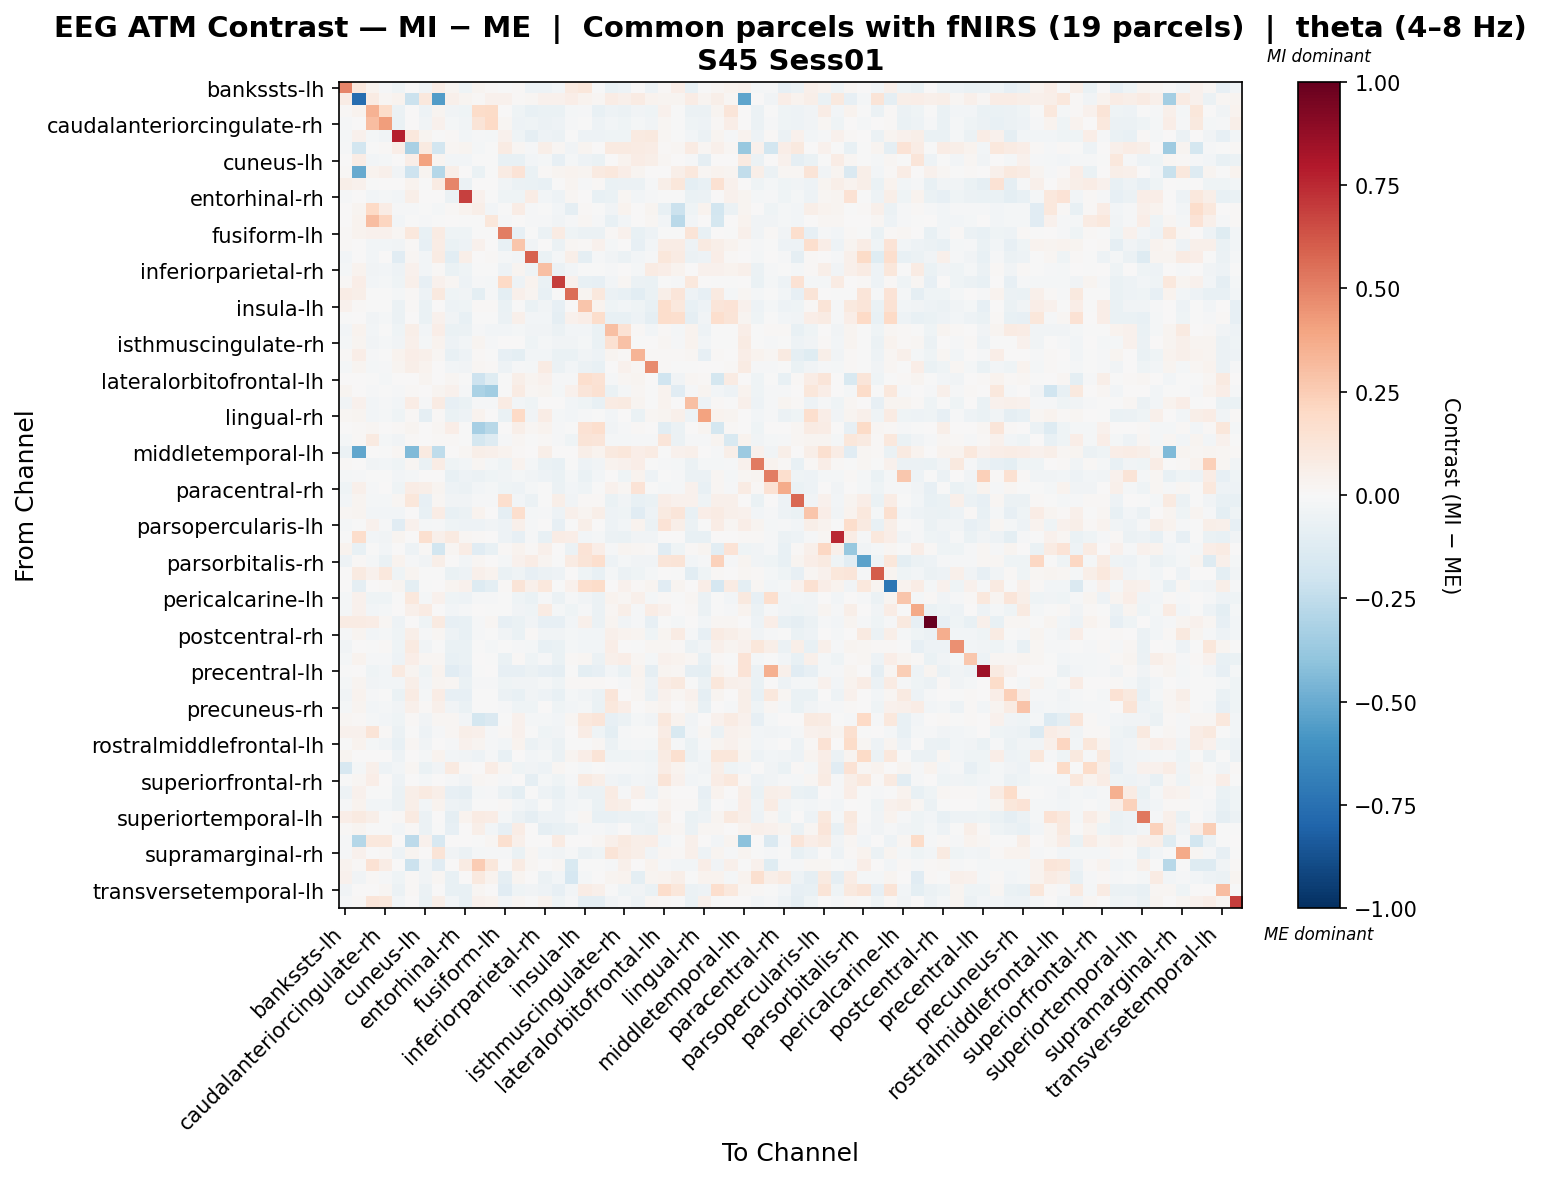

The data file committed next to this chart (first rows):
, bankssts-lh, bankssts-rh, caudalanteriorcingulate-lh, caudalanteriorcingulate-rh, caudalmiddlefrontal-lh, caudalmiddlefrontal-rh, cuneus-lh, cuneus-rh, entorhinal-lh, entorhinal-rh, frontalpole-lh, frontalpole-rh, fusiform-lh, fusiform-rh, inferiorparietal-lh, inferiorparietal-rh, inferiortemporal-lh, inferiortemporal-rh, insula-lh, insula-rh, isthmuscingulate-lh, isthmuscingulate-rh, lateraloccipital-lh
bankssts-lh, 0.4886, 0.1018, 0.03562, -0.01171, -0.04539, 0.005215, -0.0367, 0.07556, 0.02987, -0.03963, 0.02754, 0.0128, -0.006079, 0.01316, -0.04891, -0.05071, -0.02613, 0.08685, 0.116, -0.0008395, -0.06745, -0.04895, 0.001558
bankssts-rh, 0.07105, -0.7612, 0.07927, 0.01631, 0.03494, -0.2123, 0.104, -0.5614, 0.05077, 0.02965, 0.01236, 0.04054, 0.04105, 0.01154, 0.01631, 0.04616, 0.04451, 0.06347, 0.03263, 0.01863, 0.07401, 0.04732, 0.08386
caudalanteriorcingulate-lh, 0.01541, 0.03252, 0.3514, 0.1838, -0.0571, 0.002169, -0.04816, 0.02391, -0.03798, -0.04268, 0.1847, 0.1951, 0.006415, -0.04654, -0.07136, -0.06477, -0.06561, -0.016, -0.01387, -0.07122, -0.0543, -0.06008, -0.0313
caudalanteriorcingulate-rh, -0.01431, 0.001926, 0.3103, 0.4169, -0.0642, 0.006084, -0.03655, 0.04358, -0.02081, -0.03587, 0.1264, 0.2018, 0.01784, -0.05296, -0.0438, -0.05564, -0.04741, -0.01475, -0.007385, -0.04946, -0.02643, -0.04635, -0.02114
caudalmiddlefrontal-lh, -0.02111, 0.04122, -0.01664, -0.03387, 0.7797, 0.1054, 0.02924, -0.002714, 0.01399, -0.03007, -0.009654, -0.01582, 0.04429, -0.04092, -0.09272, -0.05269, -0.06126, -0.007187, -0.05164, -0.05105, -0.0432, -0.04527, 0.09276
caudalmiddlefrontal-rh, -0.01403, -0.1853, -0.001897, 0.01163, 0.06596, -0.3207, 0.08968, -0.1812, 0.0231, 0.03027, -0.01635, -0.007068, 0.08512, 0.01665, -0.01076, 0.05749, 0.01902, -0.03317, 0.03069, 0.007671, 0.08753, 0.08838, 0.08279
cuneus-lh, 0.001925, 0.07675, -0.02794, -0.01589, 0.002442, 0.06418, 0.4026, 0.02612, -0.02397, -0.02887, -0.004098, -0.002765, -0.07191, -0.07293, -0.02385, -0.01785, -0.08161, -0.0208, -0.05398, -0.06523, 0.005008, 0.03295, 0.07614
cuneus-rh, 0.008763, -0.5022, 0.03897, 0.05042, -0.03571, -0.2074, 0.02579, -0.2831, 0.0551, 0.0, -0.06398, -0.006858, 0.08087, 0.1388, -0.06353, 0.01224, 0.02722, 0.03164, 0.02811, 0.09036, 0.1059, 0.06735, 0.02811
entorhinal-lh, 0.05795, 0.04495, -0.007706, 0.007305, 0.006168, 0.03857, -0.007271, 0.07969, 0.4895, -0.06063, 0.00316, 0.0, -0.0374, -0.05641, -0.06572, -0.0745, -0.007571, 0.02551, -0.01188, 0.01477, -0.07006, -0.05768, -0.05821
entorhinal-rh, -0.01472, 0.003137, -0.02631, -0.01902, -0.02549, 0.05525, 0.0009297, 0.0, -0.06229, 0.6845, 0.04449, -0.002714, -0.04129, -0.04148, 0.0777, -0.02942, -0.05324, 0.01568, 0.001736, -0.07489, -0.0626, 0.02322, -0.02362
frontalpole-lh, 0.003441, 0.02355, 0.1984, 0.07282, -0.01337, -0.01078, -0.005991, -0.02223, 0.01191, 0.03259, 0.05748, -0.02987, -0.0008173, 0.07523, -0.01536, -0.004951, -0.03119, -0.08998, 0.01315, -0.00452, -0.03901, 0.03898, 0.007773
frontalpole-rh, 0.00477, 0.03226, 0.3072, 0.2112, -0.02969, -0.00365, -0.01154, -0.007161, 0.0, -0.004607, -0.007723, 0.1168, -0.009859, 0.004171, -0.009324, -0.01484, -0.03854, -0.0155, 0.02103, -0.01278, -0.07546, -0.03071, 0.0001763
fusiform-lh, 0.01138, 0.03412, 0.04561, 0.0413, 0.01825, 0.1061, -0.0728, 0.08582, -0.04145, -0.04633, -0.001236, -0.003401, 0.5082, -0.07886, -0.004482, -0.05691, 0.08085, -0.04258, -0.05739, -0.05512, 0.01052, 0.04654, -0.07155
fusiform-rh, 0.01188, 0.007111, -0.03072, -0.02669, -0.03877, 0.009266, -0.07894, 0.07585, -0.06571, -0.05215, 0.04611, 0.0003705, -0.07779, 0.2777, -0.03374, 0.00152, -0.05478, 0.02112, 0.01035, 0.04621, -0.02133, 0.001814, -0.08178
inferiorparietal-lh, -0.0296, 0.003586, -0.02475, 0.003081, -0.1117, 0.01904, -0.02386, 0.08207, -0.102, 0.05836, 0.007138, 0.01455, -0.02089, -0.02503, 0.5919, -0.07026, -0.01797, 0.05792, -0.08822, -0.01088, -0.03799, -0.05658, -0.02513
inferiorparietal-rh, -0.01574, 0.03223, -0.03591, -0.02628, -0.04702, 0.03972, -0.0245, 0.009208, -0.06324, -0.04267, -0.002737, -0.006387, -0.05335, 0.0299, -0.0457, 0.298, -0.05585, -0.02889, -0.002282, -0.00404, -0.01424, 0.001384, -0.01817
inferiortemporal-lh, 0.009414, 0.0672, -0.02686, -0.02214, -0.04113, 0.04773, -0.0846, 0.04062, 0.02171, -0.05264, -0.01492, -0.01615, 0.1979, -0.04721, 0.03898, -0.06576, 0.6921, 0.04007, -0.07435, -0.08179, -0.02765, 0.01759, -0.06016
inferiortemporal-rh, 0.07157, 0.06181, -0.007581, -0.004412, -0.01585, 0.007836, -0.05396, 0.09632, -0.04401, -0.03462, -0.09386, -0.009599, -0.09535, 0.04794, 0.02457, -0.07096, -0.003964, 0.5547, 0.02528, 0.1062, -0.06006, -0.07345, -0.102
insula-lh, 0.04161, 0.008032, -0.004201, -0.001722, -0.05668, 0.0147, -0.06315, 0.007183, -0.05278, -0.04562, 0.01032, 0.00953, -0.06521, -0.005637, -0.06437, -0.03647, -0.08362, 0.001435, 0.2797, 0.03533, -0.04046, -0.02872, -0.04426
insula-rh, -0.002326, 0.002125, -0.03859, -0.02289, -0.05665, 0.003426, -0.06969, 0.04596, -0.03441, -0.07558, -0.006316, -0.006736, -0.05863, 0.04727, -0.02973, -0.02833, -0.087, 0.04484, 0.06685, 0.1725, -0.07462, -0.07589, -0.05161
isthmuscingulate-lh, -0.02895, 0.03291, -0.02501, -0.006591, -0.04119, 0.05902, -0.0279, 0.06463, -0.06442, -0.05842, -0.009237, -0.02957, -0.02375, -0.02031, -0.03443, -0.03191, -0.05526, -0.02716, -0.02818, -0.06345, 0.3025, 0.144, 0.01357
isthmuscingulate-rh, -0.01879, 0.02574, -0.03434, -0.02244, -0.03836, 0.05421, -0.01722, 0.0383, -0.05295, -0.02368, 0.02742, -0.0127, 0.0005424, 0.0005599, -0.04325, -0.02342, -0.03558, -0.03284, -0.01812, -0.06888, 0.1516, 0.2952, -0.00659
lateraloccipital-lh, 0.0136, 0.06399, -0.01264, -0.00249, 0.03622, 0.06387, 0.05358, 0.02249, -0.07268, -0.04742, 0.01047, -0.0004929, -0.08511, -0.09459, -0.02835, -0.02712, -0.06626, -0.06264, -0.03456, -0.05258, 0.02432, 0.01291, 0.3371
lateraloccipital-rh, -0.01865, 0.0237, -0.02041, -0.01247, 0.02388, 0.05511, 0.03608, 0.001634, -0.02977, -0.03607, 0.02086, 0.01417, -0.05018, -0.00933, -0.01588, 0.08241, -0.05885, -0.02799, -0.06045, -0.07748, 0.001007, 0.04135, 0.01689
lateralorbitofrontal-lh, 0.003952, 0.006683, -0.006107, -0.01798, 0.00494, 0.006209, 0.02682, 0.00129, 0.01927, -0.005065, -0.2082, -0.1224, -0.003724, 0.05879, 0.0308, 0.04594, -0.01279, -0.01547, 0.1676, 0.1408, -0.01336, 0.0163, 0.02382
lateralorbitofrontal-rh, 0.02564, 0.007301, -0.009615, -0.0008176, -0.01302, 0.01368, 0.005746, 0.02966, 0.04183, -0.00845, -0.3179, -0.3466, -0.003273, 0.07836, 0.01877, 0.02681, -0.02233, 0.0443, 0.1211, 0.1519, -0.06973, -0.02165, 0.0165
lingual-lh, -0.03333, 0.04193, -0.02779, -0.01503, -0.02847, 0.077, -0.01255, 0.07967, -0.08287, -0.06299, -0.01533, -0.009703, 0.08182, -0.02962, -0.04001, 0.007726, 0.003952, -0.02375, -0.0426, -0.0731, 0.084, 0.08682, 0.02853
lingual-rh, 0.0196, 0.0236, -0.0269, -0.022, -0.0455, 0.01449, -0.08847, 0.01322, -0.06367, -0.05264, 0.03812, 0.001004, -0.06793, 0.2012, -0.03162, 0.07374, -0.02102, -0.03105, -0.01324, -0.003403, -0.02966, 0.004114, -0.0645
medialorbitofrontal-lh, 0.001686, 0.01547, 0.01942, 0.005177, 0.01117, 0.02826, 0.001044, 0.01925, 0.06512, -0.002406, -0.329, -0.2809, 0.001105, 0.06188, 0.02255, 0.0345, -0.01458, -0.001203, 0.1447, 0.1656, -0.03594, -0.009363, 0.01488
medialorbitofrontal-rh, -0.02245, 0.009706, 0.09067, -0.02042, -0.03159, 0.0083, 0.005993, 0.008251, 0.009889, -0.0001061, -0.1755, -0.1319, -0.01437, 0.02147, -0.001871, 0.009684, -0.009221, -0.04446, 0.1289, 0.1173, -0.02144, -0.01686, -0.009186
middletemporal-lh, -0.05924, -0.5187, 0.003318, -0.001569, 0.01742, -0.4397, 0.09332, -0.251, 0.0, 0.01659, 0.05737, 0.05048, 0.03898, 0.0141, 0.001691, 0.0564, 0.0, 0.00348, 0.06055, 0.03567, 0.09787, 0.112, 0.06304
middletemporal-rh, 0.0147, 0.0, -0.03485, -0.0299, -0.04023, 0.01996, -0.07014, 0.0728, -0.0433, -0.02837, 0.02254, -0.01769, -0.04013, 0.03866, -0.02112, -0.06299, -0.07645, -0.006093, -0.04857, -0.03609, 0.03266, 0.04335, 0.06616
paracentral-lh, -0.01678, -0.01259, -0.002587, -0.003945, -0.02385, -0.02055, 0.00582, 0.005811, -0.07584, -0.04832, -0.05894, -0.04141, -0.03407, -0.01959, -0.0327, -0.05168, -0.06719, -0.01683, -0.06714, -0.02457, 0.0007834, -0.04094, 0.03856
paracentral-rh, -0.04026, 0.05361, -0.009547, 0.005024, -0.04651, 0.07413, 0.06185, 0.02552, -0.05369, -0.05631, -0.02882, -0.01925, -0.04384, -0.04763, -0.0202, -0.004041, -0.05884, -0.02414, -0.04463, -3.055789162164891e-05, 0.03996, 0.02, 0.1347
parahippocampal-lh, -0.02462, 0.02686, -0.01579, -0.02183, 0.01781, 0.116, -0.08309, 0.01825, -0.03818, -0.03205, -0.01194, -0.01107, 0.1686, -0.02527, -0.0592, -0.004338, 0.05848, -0.03545, 0.008448, 0.009815, -0.06919, -0.03308, -0.07186
parahippocampal-rh, 0.0229, 0.02933, -0.02673, -0.02388, -0.02609, 0.004254, -0.07582, 0.07303, -0.07209, -0.06015, 0.03346, 0.002394, -0.09096, 0.1654, -0.02239, -0.01371, -0.0472, 0.05444, 0.02587, 0.06097, -0.05356, -0.03992, -0.1095
parsopercularis-lh, -0.02044, -0.0005372, 0.04681, -0.01131, -0.1128, 0.03976, -0.02121, -0.01488, -0.04524, -0.04771, -0.05155, -0.03624, -0.04961, 0.05359, -0.01521, 0.001772, -0.08092, -0.005439, 0.05561, 0.006071, -0.04826, -0.02461, 0.03416
parsopercularis-rh, -0.003375, 0.1745, -0.02659, -0.03551, 0.02569, 0.0002081, 0.1628, 0.05277, 0.08761, 0.01631, 0.008508, 0.00628, -0.04955, -0.08509, -0.01098, -0.07071, 0.07663, 0.06267, -0.02578, -0.02283, -0.06189, -0.06368, -0.03126
parsorbitalis-lh, 0.03574, -0.07068, -0.005776, -0.02625, 0.004575, -0.05019, 0.01128, -0.1848, 0.01617, 0.07323, -0.1157, -0.07272, 0.01155, 0.03686, 0.01054, 0.05274, 0.002401, -0.05869, 0.1334, 0.06366, -0.008157, 0.02685, 0.01682
parsorbitalis-rh, -0.05073, 0.008978, -0.01629, -0.06657, 0.03846, -0.009519, -0.03145, 0.05492, 0.005393, -0.02662, 0.01595, 0.00107, -0.01769, 0.04095, 0.07042, 0.02711, -0.007614, 0.07844, 0.1306, 0.1663, -0.04915, -0.01798, -0.03145
parstriangularis-lh, 6.55925299561644e-05, 0.08914, 0.04055, 0.1054, -0.04564, 0.02946, -0.002145, -0.0008812, -0.068, -0.05241, 0.05042, 0.03334, -0.06898, -0.04028, -0.08195, -0.06131, -0.05146, 0.007763, -0.04405, -0.07646, -0.0175, -0.06024, -0.04487
parstriangularis-rh, 0.0003489, -0.08696, 0.007523, 0.0081, 0.0291, -0.09859, -0.0008842, 0.0007403, 0.02563, 0.04472, -0.1307, -0.09377, 0.01303, 0.1322, 0.04784, 0.1024, -1.7015998234028372e-05, 0.04337, 0.1673, 0.1809, 0.006042, 0.04207, 0.008076
pericalcarine-lh, -0.02326, 0.04201, -0.04591, -0.04435, -0.006189, 0.1092, -0.02034, 0.04558, -0.04265, -0.0533, -0.009679, -0.01124, -0.002023, -0.04065, -0.06279, -0.01499, -0.05649, -0.01457, -0.03693, -0.05949, 0.0389, 0.02184, 0.05042
pericalcarine-rh, -0.0193, 0.0413, -0.02391, -0.02246, 0.004606, 0.05371, 0.08229, 0.0, -0.02633, -0.008967, 0.00375, -0.002652, -0.007299, -0.03625, -0.04159, 0.08329, -0.01872, -0.04152, -0.0143, -0.06159, 0.02241, 0.05651, -0.01127
postcentral-lh, 0.07849, 0.07946, 0.0761, 0.01668, -0.0475, 0.0008601, -0.04173, 0.09348, -0.07945, -0.0706, -0.01128, 0.02339, -0.08182, -0.0639, -0.03243, -0.07837, -0.08475, -0.02894, 0.0481, -0.05737, 0.02587, -0.03891, -0.01514
postcentral-rh, -0.01191, 0.02916, -0.02655, -0.02276, -0.04572, 0.06054, -0.009331, 0.01928, -0.0488, -0.07368, -0.01021, -0.007795, -0.0327, -0.06562, 0.01429, -0.03659, -0.03747, -0.02078, -0.02932, -0.02439, 0.05092, 0.03151, 0.025
posteriorcingulate-lh, -0.03604, 0.004842, -0.007034, 0.008161, -0.0408, 0.09223, -0.03191, -0.003592, -0.06678, -0.06518, -0.004099, -0.01817, -0.003046, -0.01226, -0.0231, -0.07448, -0.06524, -0.01645, -0.0282, -0.02488, 0.06712, 0.005204, -0.007232
posteriorcingulate-rh, -0.02127, 0.03159, -0.0132, -0.01186, -0.05216, 0.07011, 0.02235, 0.01742, -0.0717, -0.06786, 0.005446, -0.007131, -0.06889, 0.0134, -0.04177, -0.0122, -0.0684, 0.01056, 0.01612, -0.05842, 0.04727, 0.06779, 0.01746
precentral-lh, -0.003625, 0.002936, -0.04428, -0.02924, 0.08703, 0.02398, -0.04211, 0.03133, -0.1139, -0.08071, -0.004188, 0.005756, -0.08563, -0.08411, -0.06185, -0.08303, -0.09298, -0.006242, -0.09611, -0.08426, -0.02583, -0.06843, 0.03316
precentral-rh, -0.01638, 0.02786, -0.03601, -0.02697, -0.0256, 0.0593, -0.0294, 0.02594, 0.01761, -0.06366, -0.01078, -0.009357, -0.04258, -0.0325, -0.035, -0.0216, -0.0418, 0.008871, 0.01162, 0.008207, 0.00443, -0.01464, 0.02635
precuneus-lh, -0.03478, 0.03893, -0.01418, -0.006352, -0.06511, 0.07822, -0.01742, 0.07235, -0.08332, -0.08549, -0.007027, -0.001871, -0.06108, -0.07473, -0.03176, -0.04811, -0.07308, -0.02199, -0.03662, -0.05901, 0.1195, 0.005091, 0.01625
precuneus-rh, -0.02159, 0.0287, -0.02718, -0.02242, -0.03626, 0.05098, 0.01317, 0.05167, -0.03155, -0.06813, -0.00701, -0.006719, -0.009329, -0.03979, -0.04005, 0.002166, -0.03911, -0.02841, -0.02115, -0.06843, 0.1061, 0.06504, 0.001361
rostralanteriorcingulate-lh, 0.01643, 0.01299, -0.01637, -0.02465, -0.04662, 0.01306, -0.03157, 0.02324, 0.02262, -0.02448, -0.1728, -0.1451, -0.001836, 0.04401, -0.0223, -0.01611, -0.03008, 0.02199, 0.1051, 0.1233, -0.08112, -0.05962, -0.01952
rostralanteriorcingulate-rh, 0.03984, 0.04514, 0.1318, 0.0123, -0.05526, -0.005175, -0.04785, -0.009458, 0.01775, 0.05934, 0.0523, -0.01216, 0.01443, 0.04289, -0.004092, -0.04002, -0.03611, 0.001542, 0.07153, -0.04368, -0.09949, -0.01471, -0.002745
rostralmiddlefrontal-lh, -0.003687, 0.03389, -0.01609, -0.03711, -0.07231, 0.01642, -0.03741, 0.001661, -0.008213, 0.04163, 0.02347, -0.01367, -0.02805, 0.03634, -0.06231, -0.03331, -0.05942, -0.00363, -0.004055, 0.02034, -0.05941, -0.02125, -0.01235
rostralmiddlefrontal-rh, 0.0263, 0.00416, 0.002616, 0.006946, -0.04848, 0.003746, -0.01932, 0.03589, -0.02465, -0.03458, -0.05225, -0.01171, -0.07088, 0.005913, -0.03082, -0.02331, -0.06032, 0.02527, 0.06747, 0.1268, -0.04443, -0.03971, -0.03708
superiorfrontal-lh, -0.1572, -0.02001, 0.04854, -0.05125, -0.02881, 0.02174, -0.06719, -0.03169, 0.09033, 0.01039, 0.001913, 0.07381, 0.01632, -0.04109, -0.03663, -0.05088, 0.01615, -0.004593, -0.02289, -0.000825, -0.01147, -0.01545, -0.01947
superiorfrontal-rh, -0.0008997, 0.01902, 0.06333, 0.0009426, -0.0523, 0.0, -0.02278, 0.001046, -0.01357, -0.03417, 0.01661, 0.01506, -0.0142, 0.00367, -0.0886, -0.02063, -0.04521, -0.01325, 0.08992, 0.05618, -0.03673, -0.05271, -0.03114
superiorparietal-lh, -0.04814, 0.04431, -0.006201, -0.007414, -0.05912, 0.06142, 0.09297, 0.05539, -0.08557, -0.08896, -0.0188, -0.009592, -0.05878, -0.09761, -0.007226, -0.05447, -0.07135, -0.02832, -0.06114, -0.05742, 0.08432, -0.01016, 0.05067
superiorparietal-rh, -0.01098, 0.03287, -0.02978, -0.02811, -0.05953, 0.06198, -0.02693, 0.03472, -0.04792, -0.05965, -0.005687, -0.003651, 0.01259, -0.02962, -0.04827, -0.006348, -0.05278, -0.02574, -0.02095, -0.06258, 0.07176, 0.0578, 0.0003638
... 8 more rows
